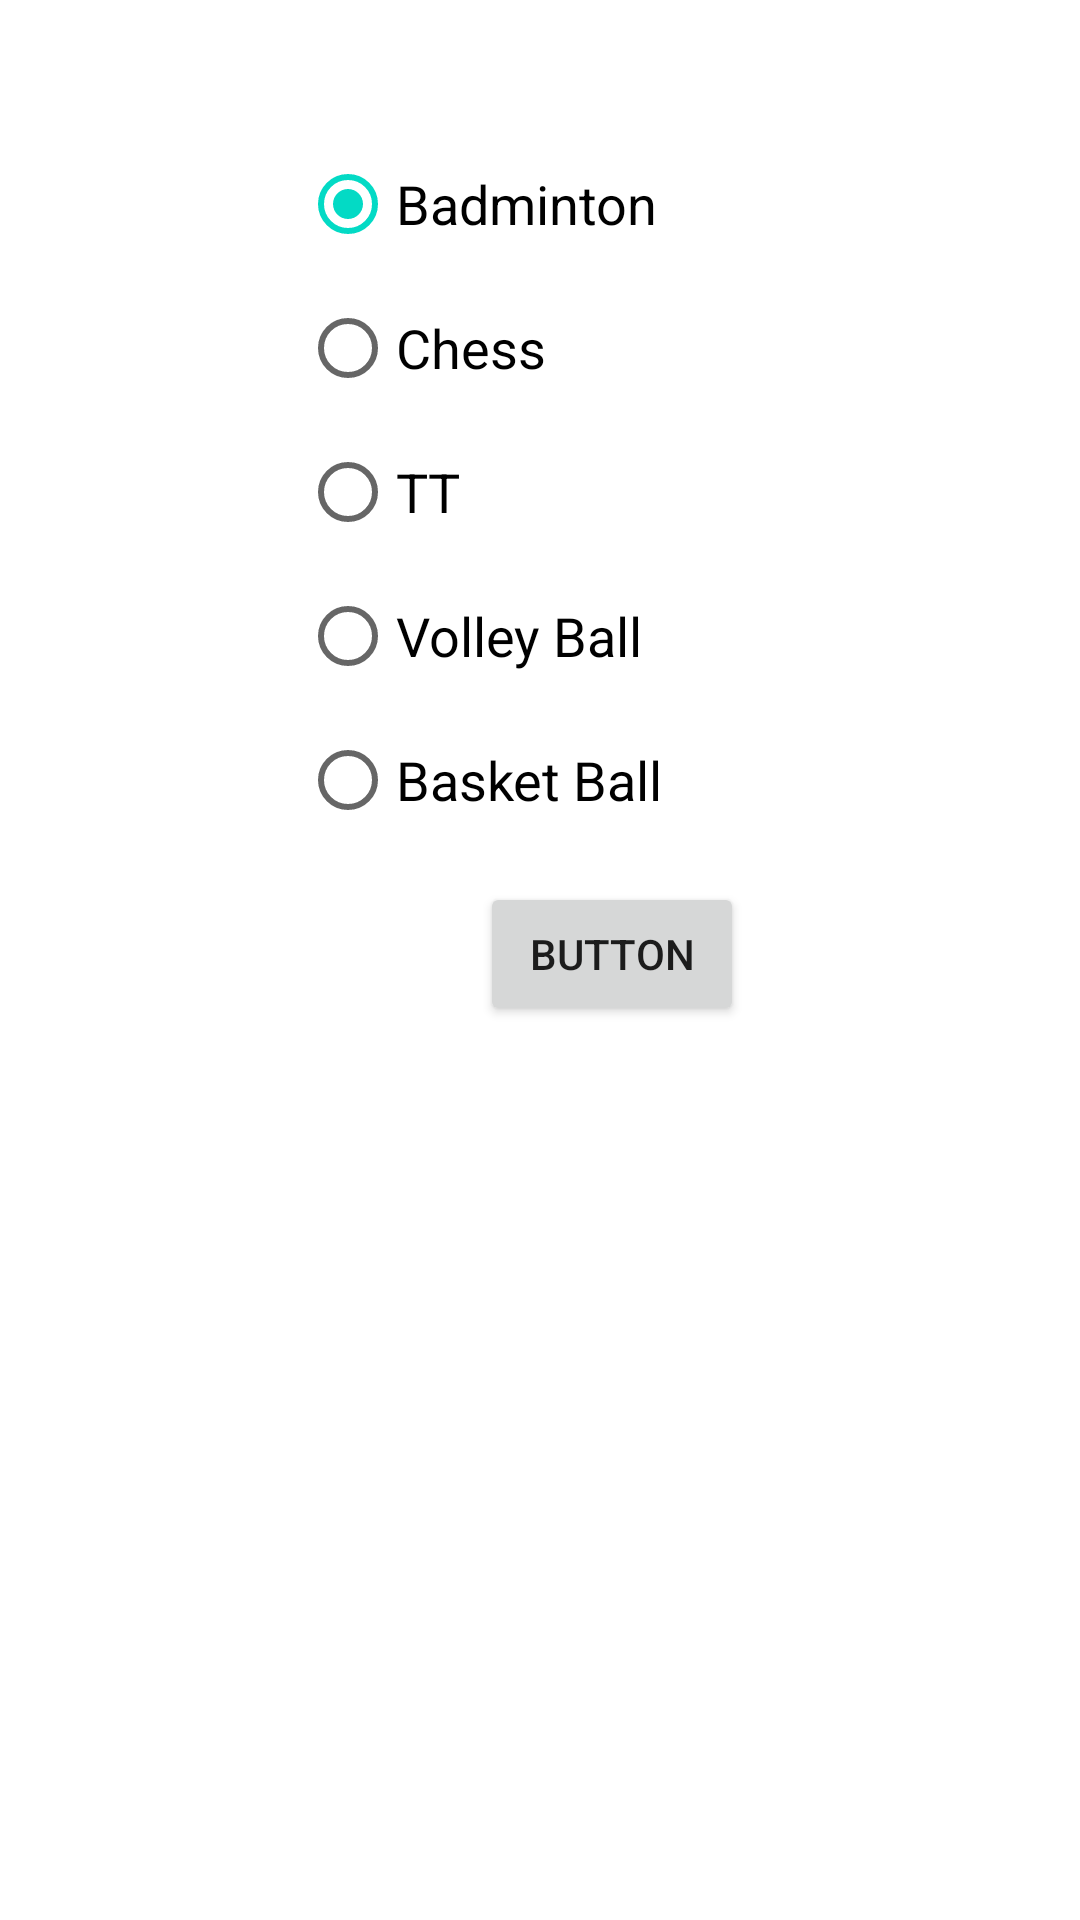

Write the Android layout XML for this screen, with the resource values it uses.
<!-- AndroidManifest.xml: application theme Theme.Sports_inventory -->
<!-- res/layout/activity_main2.xml -->
<?xml version="1.0" encoding="utf-8"?>
<androidx.constraintlayout.widget.ConstraintLayout xmlns:android="http://schemas.android.com/apk/res/android"
    xmlns:app="http://schemas.android.com/apk/res-auto"
    xmlns:tools="http://schemas.android.com/tools"
    android:layout_width="match_parent"
    android:layout_height="match_parent"
    tools:context=".sports">
    <RadioGroup
        android:id="@+id/sports"
        android:layout_width="160dp"
        android:layout_height="wrap_content"
        android:checkedButton="@id/badminton"
        android:orientation="vertical"
        app:layout_constraintEnd_toEndOf="parent"
        app:layout_constraintStart_toStartOf="parent"
        android:paddingTop="44dp"
        app:layout_constraintBottom_toTopOf="@id/bt2"

        >

        <RadioButton
            android:id="@+id/badminton"
            android:layout_width="160dp"
            android:layout_height="wrap_content"
            android:text="Badminton"
            android:textSize="18sp"
            app:layout_constraintStart_toStartOf="parent" />

        <RadioButton
            android:id="@+id/chess"
            android:layout_width="160dp"
            android:layout_height="wrap_content"
            android:text="Chess"
            android:textSize="18sp"
            app:layout_constraintStart_toStartOf="parent" />

        <RadioButton
            android:id="@+id/Table_Tennis"
            android:layout_width="160dp"
            android:layout_height="wrap_content"
            android:text="TT"
            android:textSize="18sp"
            app:layout_constraintStart_toStartOf="parent" />
        <RadioButton
            android:id="@+id/vb"
            android:layout_width="160dp"
            android:layout_height="wrap_content"
            android:text="Volley Ball"
            android:textSize="18sp"
            app:layout_constraintStart_toStartOf="parent" />
        <RadioButton
            android:id="@+id/bb"
            android:layout_width="160dp"
            android:layout_height="wrap_content"
            android:text="Basket Ball"
            android:textSize="18sp"
            app:layout_constraintStart_toStartOf="parent" />
    </RadioGroup>
    <Button
        android:id="@+id/bt2"
        android:layout_width="wrap_content"
        android:layout_height="wrap_content"
        android:text="Button"
        app:layout_constraintStart_toStartOf="parent"
        app:layout_constraintTop_toBottomOf="@id/sports"
        android:layout_marginStart="160dp"
        android:layout_marginTop="10dp"
        tools:layout_editor_absoluteX="177dp"
        tools:layout_editor_absoluteY="225dp" />
</androidx.constraintlayout.widget.ConstraintLayout>
<!-- resources referenced by this layout -->
<resources>
  <style name="Theme.Sports_inventory" parent="Theme.MaterialComponents.DayNight.DarkActionBar">
          
          <item name="colorPrimary">@color/purple_500</item>
          <item name="colorPrimaryVariant">@color/purple_700</item>
          <item name="colorOnPrimary">@color/white</item>
          
          <item name="colorSecondary">@color/teal_200</item>
          <item name="colorSecondaryVariant">@color/teal_700</item>
          <item name="colorOnSecondary">@color/black</item>
          
          <item name="android:statusBarColor" tools:targetApi="l">?attr/colorPrimaryVariant</item>
          
      </style>
  <!-- not gathered from this repository: default colours our renderer supplied (Android Studio template values) -->
  <color name="purple_500">#FF6200EE</color>
  <color name="purple_700">#FF3700B3</color>
  <color name="teal_200">#FF03DAC5</color>
  <color name="teal_700">#FF018786</color>
  <color name="black">#FF000000</color>
  <color name="white">#FFFFFFFF</color>
</resources>
